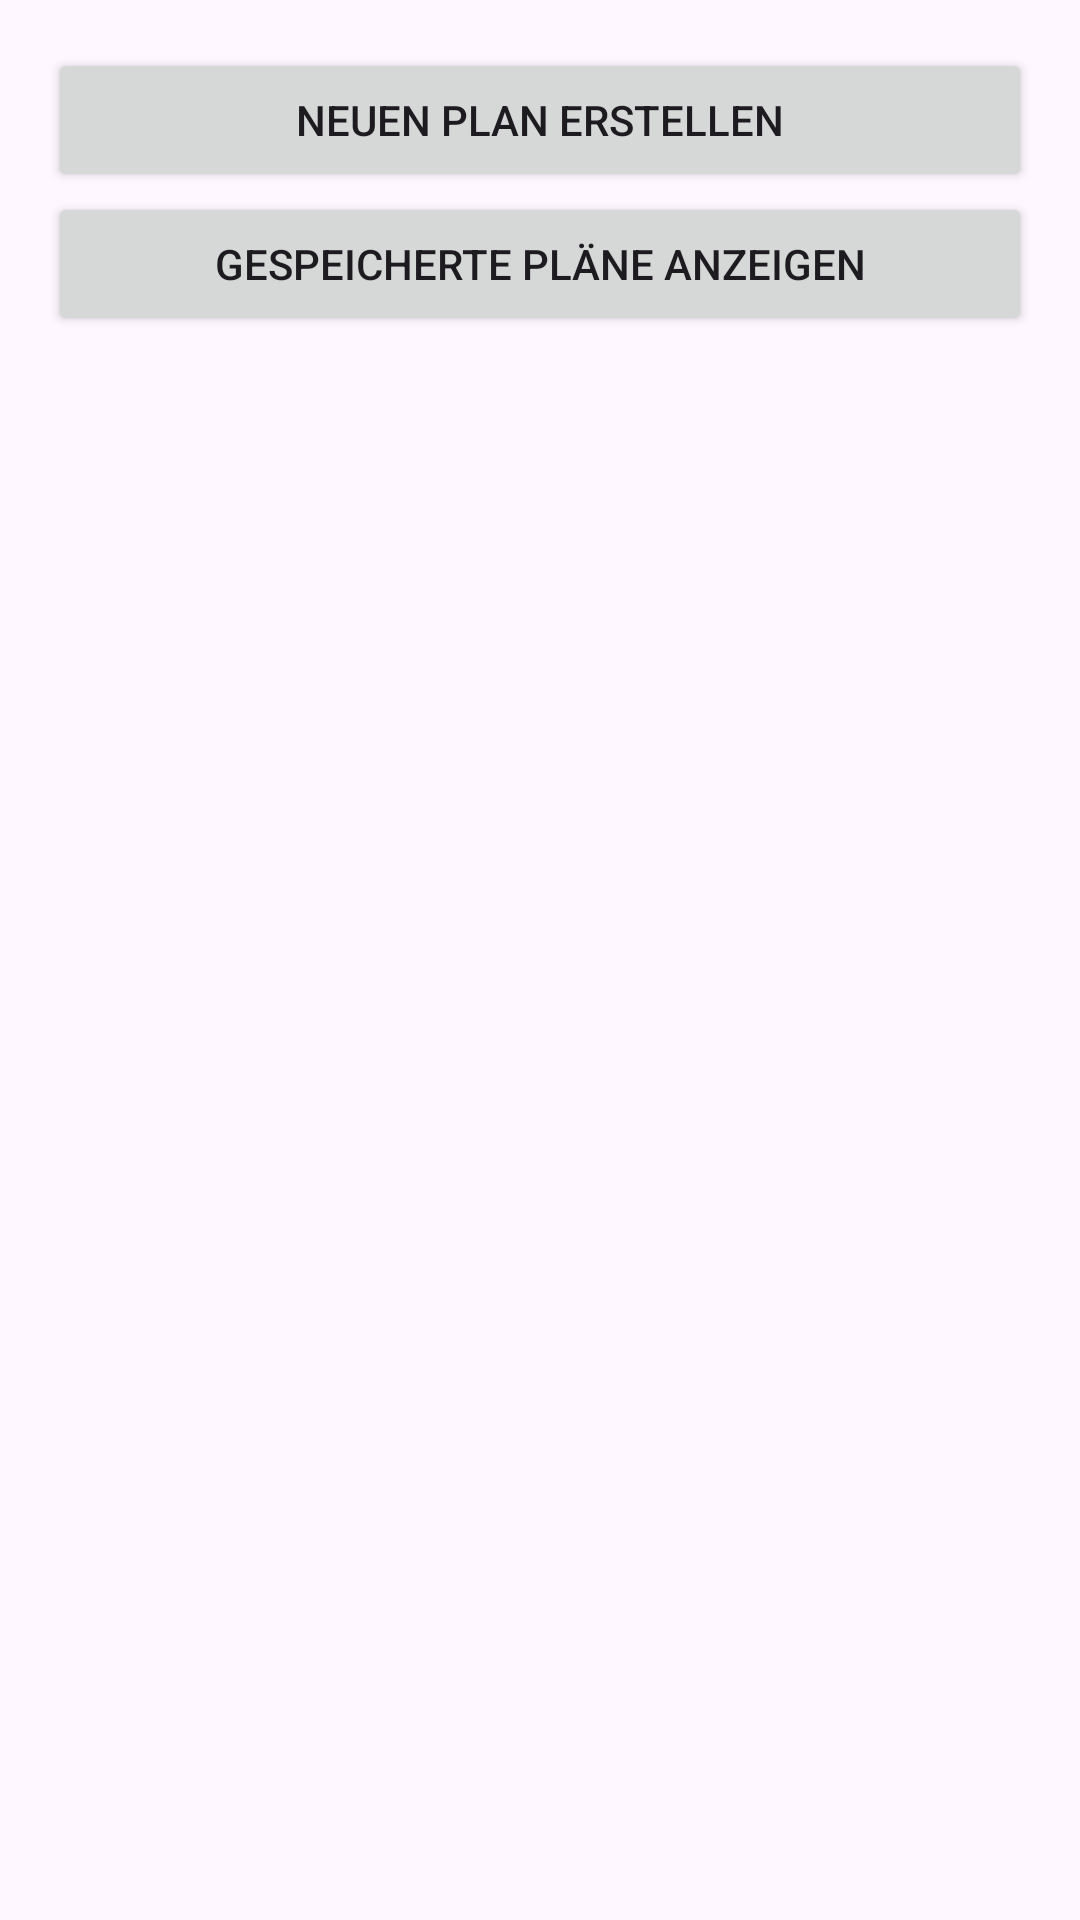

Produce the Android XML layout that renders to this screen, including the resource entries it uses.
<!-- AndroidManifest.xml: application theme Theme.AustroFit -->
<!-- res/layout/activity_main.xml -->
<?xml version="1.0" encoding="utf-8"?>
<LinearLayout xmlns:android="http://schemas.android.com/apk/res/android"
    android:id="@+id/main"
    android:layout_width="match_parent"
    android:layout_height="match_parent"
    android:orientation="vertical">

    <TabHost
        android:id="@+id/tabHost"
        android:layout_width="match_parent"
        android:layout_height="match_parent">

        <LinearLayout
            android:layout_width="match_parent"
            android:layout_height="match_parent"
            android:orientation="vertical">

            <TabWidget
                android:id="@android:id/tabs"
                android:layout_width="match_parent"
                android:layout_height="wrap_content" />

            <FrameLayout
                android:id="@android:id/tabcontent"
                android:layout_width="match_parent"
                android:layout_height="match_parent">

                <LinearLayout
                    android:id="@+id/tabPlan"
                    android:layout_width="match_parent"
                    android:layout_height="match_parent"
                    android:orientation="vertical"
                    android:padding="16dp">

                    <Button
                        android:id="@+id/createNewPlanButton"
                        android:layout_width="match_parent"
                        android:layout_height="wrap_content"
                        android:text="Neuen Plan erstellen" />

                    <Button
                        android:id="@+id/viewSavedPlansButton"
                        android:layout_width="match_parent"
                        android:layout_height="wrap_content"
                        android:text="Gespeicherte Pläne anzeigen" />
                </LinearLayout>

                <LinearLayout
                    android:id="@+id/tabKalorien"
                    android:layout_width="match_parent"
                    android:layout_height="match_parent"
                    android:orientation="vertical">
                    
                </LinearLayout>

                <LinearLayout
                    android:id="@+id/tabZaehler"
                    android:layout_width="match_parent"
                    android:layout_height="match_parent"
                    android:orientation="vertical">
                    
                </LinearLayout>

                <LinearLayout
                    android:id="@+id/tabZiele"
                    android:layout_width="match_parent"
                    android:layout_height="match_parent"
                    android:orientation="vertical">
                    
                </LinearLayout>

            </FrameLayout>
        </LinearLayout>
    </TabHost>
</LinearLayout>
<!-- resources referenced by this layout -->
<resources>
  <style name="Theme.AustroFit" parent="Base.Theme.AustroFit" />
  <style name="Base.Theme.AustroFit" parent="Theme.Material3.DayNight.NoActionBar">
          
          
      </style>
</resources>
